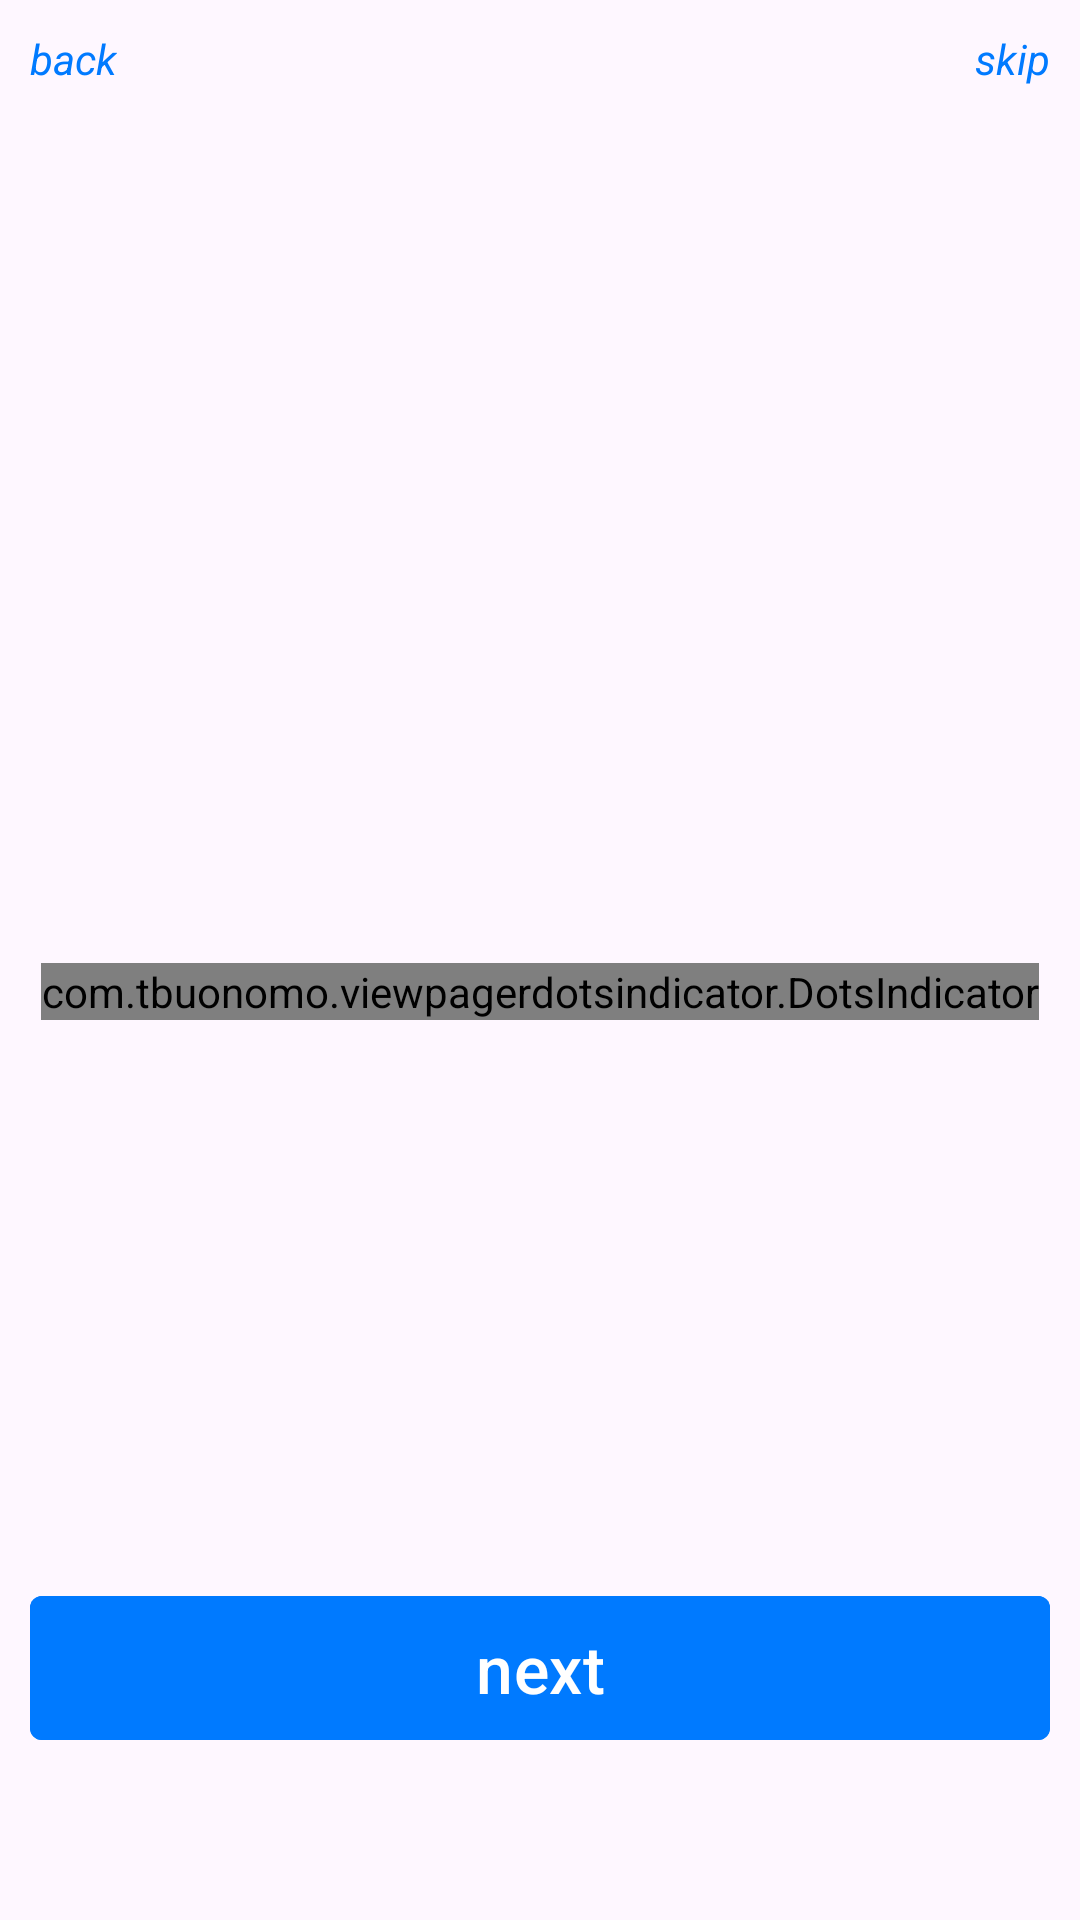

Produce the Android XML layout that renders to this screen, including the resource entries it uses.
<!-- AndroidManifest.xml: application theme Theme.INote -->
<!-- res/layout/fragment_on_board.xml -->
<?xml version="1.0" encoding="utf-8"?>
<androidx.constraintlayout.widget.ConstraintLayout xmlns:android="http://schemas.android.com/apk/res/android"
    xmlns:app="http://schemas.android.com/apk/res-auto"
    xmlns:tools="http://schemas.android.com/tools"
    android:layout_width="match_parent"
    android:layout_height="match_parent"
    tools:context=".ui.fragments.onboard.OnBoardFragment">

    <androidx.viewpager2.widget.ViewPager2
        android:id="@+id/viewPager2"
        android:layout_width="match_parent"
        android:layout_height="match_parent"
        tools:layout_editor_absoluteX="0dp"
        tools:layout_editor_absoluteY="0dp" />

    <TextView
        android:id="@+id/btnSkip"
        android:layout_width="wrap_content"
        android:layout_height="wrap_content"
        android:padding="10dp"
        android:text="skip"
        android:textColor="@color/blue"
        android:textSize="14sp"
        android:textStyle="italic"
        app:layout_constraintEnd_toEndOf="parent"
        app:layout_constraintTop_toTopOf="parent" />

    <TextView
        android:id="@+id/btnBack"
        android:layout_width="wrap_content"
        android:layout_height="wrap_content"
        android:padding="10dp"
        android:text="back"
        android:textColor="@color/blue"
        android:textSize="14sp"
        android:textStyle="italic"
        app:layout_constraintStart_toStartOf="parent"
        app:layout_constraintTop_toTopOf="parent" />

    <com.tbuonomo.viewpagerdotsindicator.DotsIndicator
        android:id="@+id/dots_indicator"
        android:layout_width="wrap_content"
        android:layout_height="wrap_content"
        android:layout_marginBottom="300dp"
        app:dotsColor="@color/disable"
        app:dotsCornerRadius="8dp"
        app:dotsSize="18dp"
        app:dotsSpacing="8dp"
        app:dotsWidthFactor="2.5"
        app:layout_constraintBottom_toBottomOf="@+id/viewPager2"
        app:layout_constraintEnd_toEndOf="parent"
        app:layout_constraintStart_toStartOf="parent"
        app:progressMode="true"
        app:selectedDotColor="@color/blue" />

    <com.google.android.material.button.MaterialButton
        android:id="@+id/btnNext"
        android:layout_width="340dp"
        android:layout_height="56dp"
        android:layout_marginBottom="56dp"
        android:backgroundTint="@color/blue"
        android:text="next"
        android:textSize="22sp"
        app:cornerRadius="4dp"
        app:layout_constraintBottom_toBottomOf="parent"
        app:layout_constraintEnd_toEndOf="parent"
        app:layout_constraintStart_toStartOf="parent" />

    <com.google.android.material.button.MaterialButton
        android:id="@+id/btnStart"
        android:layout_width="340dp"
        android:layout_height="56dp"
        android:layout_marginBottom="56dp"
        android:backgroundTint="@color/blue"
        android:text="start"
        android:textSize="22sp"
        android:visibility="gone"
        app:cornerRadius="4dp"
        app:layout_constraintBottom_toBottomOf="parent"
        app:layout_constraintEnd_toEndOf="parent"
        app:layout_constraintStart_toStartOf="parent" />

</androidx.constraintlayout.widget.ConstraintLayout>
<!-- resources referenced by this layout -->
<resources>
  <color name="blue">#007AFF</color>
  <color name="disable">#979797</color>
  <style name="Theme.INote" parent="Base.Theme.INote" />
  <style name="Base.Theme.INote" parent="Theme.Material3.DayNight.NoActionBar">
          
          
      </style>
</resources>
